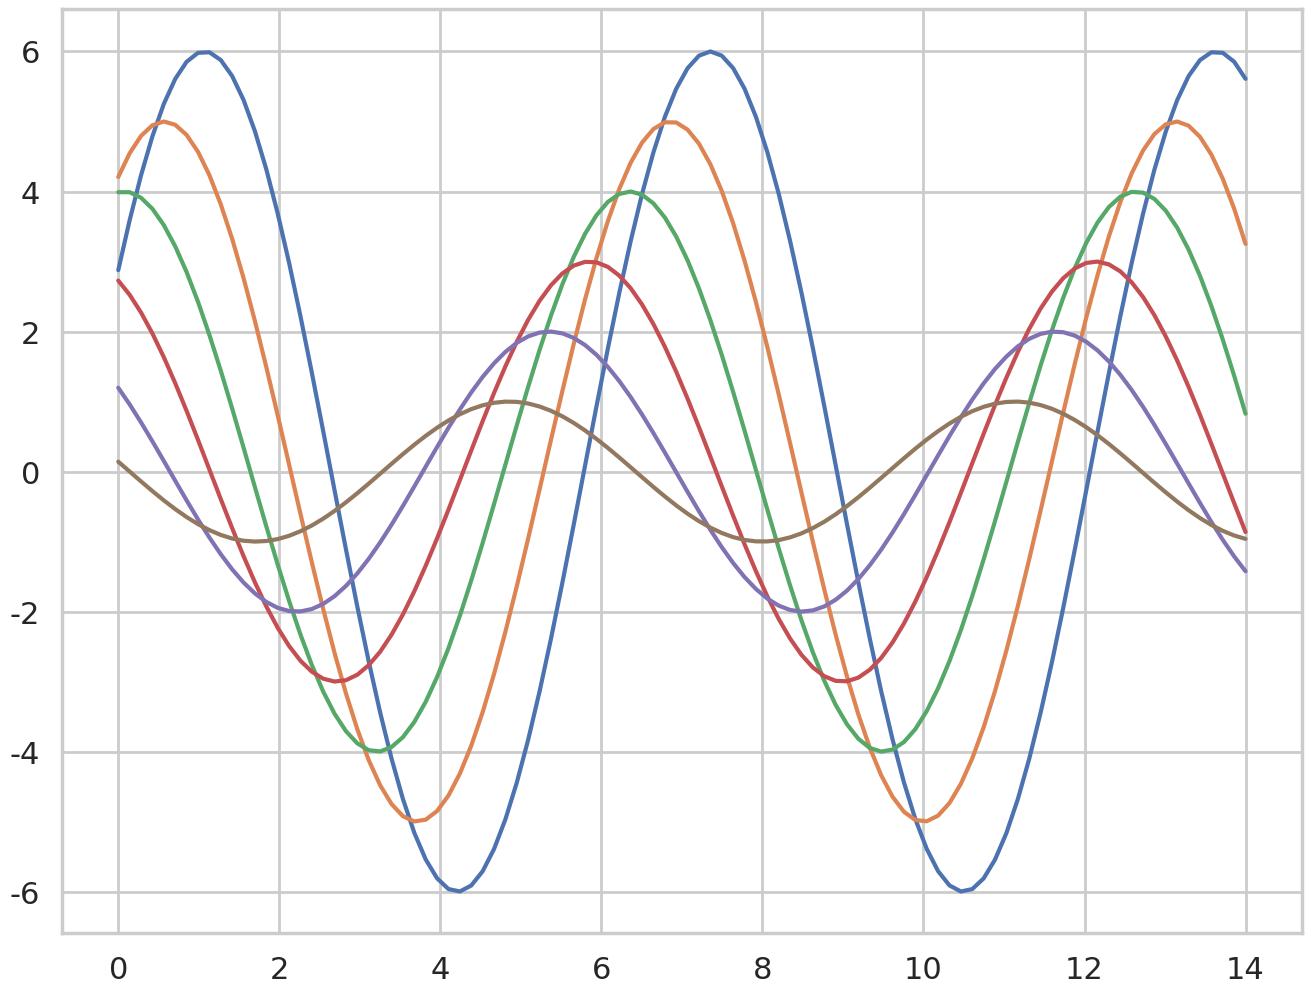

Recreate this plot in Python.
# sb18.py

# Ref:
# https://seaborn.pydata.org/tutorial/aesthetics.html#scaling-plot-elements-with-plotting-context-and-set-context

import seaborn as sns

import numpy as np
import matplotlib as mpl
import matplotlib.pyplot as plt

def sinplot(flip=1):
    x = np.linspace(0, 14, 100)
    for i in range(1, 7):
        plt.plot(x, np.sin(x + i * .5) * (7 - i) * flip)

sns.set()
sns.set_style("whitegrid")
sns.set_context("poster")
plt.figure(figsize=(16, 12))
sinplot()
plt.show()
